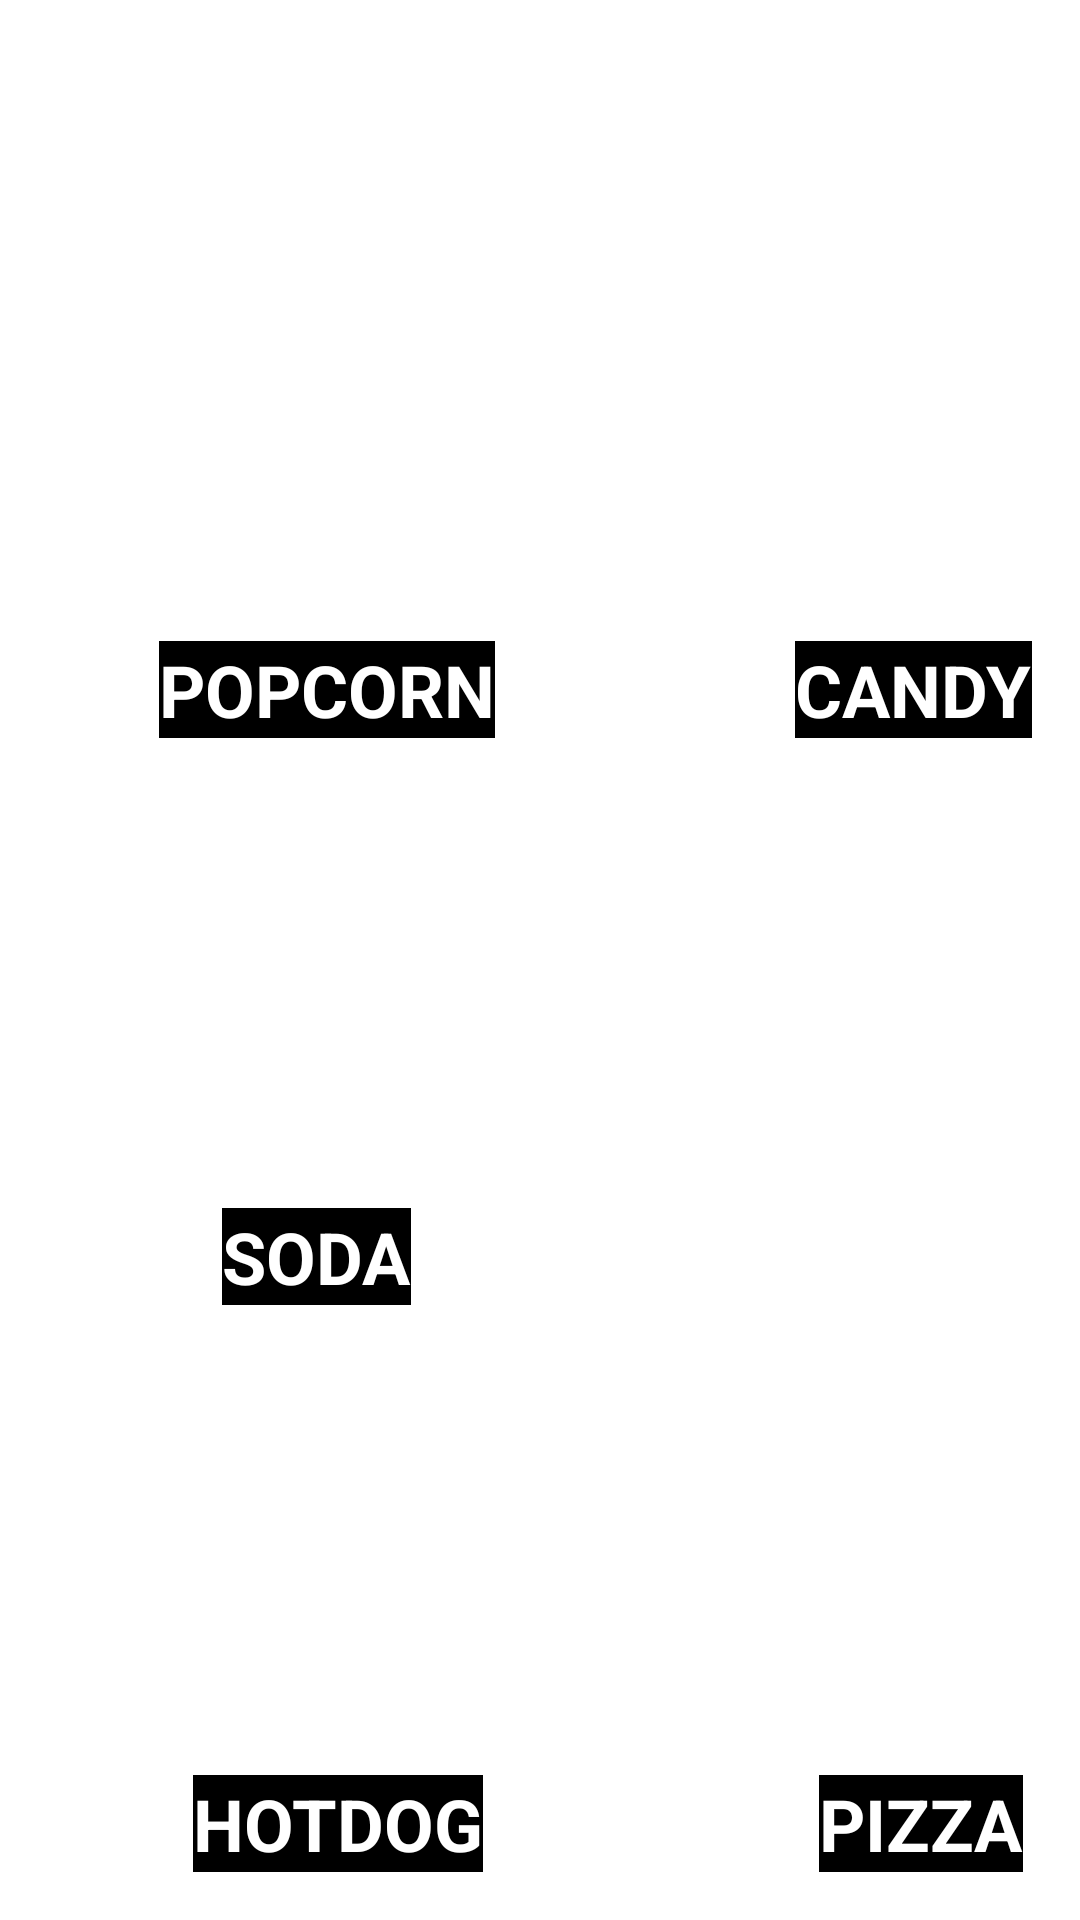

The Android layout XML behind this screen, and the referenced resources:
<!-- AndroidManifest.xml: application theme Theme.RateMyPopcorn -->
<!-- res/layout/activity_main.xml -->
<?xml version="1.0" encoding="utf-8"?>
<androidx.constraintlayout.widget.ConstraintLayout xmlns:android="http://schemas.android.com/apk/res/android"
    xmlns:app="http://schemas.android.com/apk/res-auto"
    xmlns:tools="http://schemas.android.com/tools"
    android:layout_width="match_parent"
    android:layout_height="match_parent"
    tools:context=".MainActivity">

    <ImageView
        android:id="@+id/main_popcorn"
        android:layout_width="180dp"
        android:layout_height="230dp"
        android:layout_marginTop="16dp"
        android:layout_marginEnd="8dp"
        app:layout_constraintEnd_toStartOf="@+id/guideline"
        app:layout_constraintTop_toTopOf="parent"
        tools:srcCompat="@drawable/popcorn" />

    <ImageView
        android:id="@+id/main_candy"
        android:layout_width="180dp"
        android:layout_height="230dp"
        android:layout_marginStart="8dp"
        android:layout_marginTop="16dp"
        app:layout_constraintStart_toStartOf="@+id/guideline"
        app:layout_constraintTop_toTopOf="parent"
        tools:srcCompat="@drawable/candy" />

    <ImageView
        android:id="@+id/main_soda"
        android:layout_width="180dp"
        android:layout_height="230dp"
        android:layout_marginTop="24dp"
        android:layout_marginEnd="8dp"
        android:layout_marginBottom="24dp"
        app:layout_constraintBottom_toTopOf="@+id/main_hotdog"
        app:layout_constraintEnd_toStartOf="@+id/guideline"
        app:layout_constraintTop_toBottomOf="@+id/main_popcorn"
        tools:srcCompat="@drawable/soda" />

    <ImageView
        android:id="@+id/main_slurpee"
        android:layout_width="180dp"
        android:layout_height="230dp"
        android:layout_marginStart="8dp"
        android:layout_marginTop="24dp"
        android:layout_marginBottom="24dp"
        app:layout_constraintBottom_toTopOf="@+id/main_pizza"
        app:layout_constraintStart_toStartOf="@+id/guideline"
        app:layout_constraintTop_toBottomOf="@+id/main_candy"
        tools:srcCompat="@drawable/slurpee" />

    <ImageView
        android:id="@+id/main_hotdog"
        android:layout_width="180dp"
        android:layout_height="230dp"
        android:layout_marginEnd="8dp"
        android:layout_marginBottom="16dp"
        app:layout_constraintBottom_toBottomOf="parent"
        app:layout_constraintEnd_toStartOf="@+id/guideline"
        tools:srcCompat="@drawable/hotdog" />

    <ImageView
        android:id="@+id/main_pizza"
        android:layout_width="180dp"
        android:layout_height="230dp"
        android:layout_marginStart="8dp"
        android:layout_marginBottom="16dp"
        app:layout_constraintBottom_toBottomOf="parent"
        app:layout_constraintStart_toStartOf="@+id/guideline"
        tools:srcCompat="@drawable/pizza" />

    <androidx.constraintlayout.widget.Guideline
        android:id="@+id/guideline"
        android:layout_width="wrap_content"
        android:layout_height="wrap_content"
        android:orientation="vertical"
        app:layout_constraintGuide_begin="205dp" />

    <TextView
        android:id="@+id/textView9"
        android:layout_width="wrap_content"
        android:layout_height="wrap_content"
        android:layout_marginStart="44dp"
        android:layout_marginTop="202dp"
        android:background="#700808"
        android:backgroundTint="#000000"
        android:text="SLURPEE"
        android:textColor="#FFFFFF"
        android:textSize="24sp"
        android:textStyle="bold"
        app:layout_constraintBottom_toBottomOf="@+id/main_slurpee"
        app:layout_constraintStart_toStartOf="@+id/main_slurpee"
        app:layout_constraintTop_toBottomOf="@+id/textView11" />

    <TextView
        android:id="@+id/textView10"
        android:layout_width="wrap_content"
        android:layout_height="wrap_content"
        android:layout_marginEnd="32dp"
        android:background="#700808"
        android:backgroundTint="#000000"
        android:text="POPCORN"
        android:textColor="#FFFFFF"
        android:textSize="24sp"
        android:textStyle="bold"
        app:layout_constraintBottom_toBottomOf="@+id/main_popcorn"
        app:layout_constraintEnd_toEndOf="@+id/main_popcorn" />

    <TextView
        android:id="@+id/textView11"
        android:layout_width="wrap_content"
        android:layout_height="wrap_content"
        android:layout_marginStart="52dp"
        android:background="#700808"
        android:backgroundTint="#000000"
        android:text="CANDY"
        android:textColor="#FFFFFF"
        android:textSize="24sp"
        android:textStyle="bold"
        app:layout_constraintBottom_toBottomOf="@+id/main_candy"
        app:layout_constraintStart_toStartOf="@+id/main_candy" />

    <TextView
        android:id="@+id/textView12"
        android:layout_width="wrap_content"
        android:layout_height="wrap_content"
        android:layout_marginEnd="36dp"
        android:background="#700808"
        android:backgroundTint="#000000"
        android:text="HOTDOG"
        android:textColor="#FFFFFF"
        android:textSize="24sp"
        android:textStyle="bold"
        app:layout_constraintBottom_toBottomOf="@+id/main_hotdog"
        app:layout_constraintEnd_toEndOf="@+id/main_hotdog"
        app:layout_constraintTop_toBottomOf="@+id/textView7"
        app:layout_constraintVertical_bias="1.0" />

    <TextView
        android:id="@+id/textView6"
        android:layout_width="wrap_content"
        android:layout_height="wrap_content"
        android:layout_marginStart="60dp"
        android:background="#700808"
        android:backgroundTint="#000000"
        android:text="PIZZA"
        android:textColor="#FFFFFF"
        android:textSize="24sp"
        android:textStyle="bold"
        app:layout_constraintBottom_toBottomOf="@+id/main_pizza"
        app:layout_constraintStart_toStartOf="@+id/main_pizza"
        app:layout_constraintTop_toBottomOf="@+id/main_slurpee"
        app:layout_constraintVertical_bias="1.0" />

    <TextView
        android:id="@+id/textView7"
        android:layout_width="wrap_content"
        android:layout_height="wrap_content"
        android:layout_marginEnd="60dp"
        android:background="#700808"
        android:backgroundTint="#000000"
        android:text="SODA"
        android:textColor="#FFFFFF"
        android:textSize="24sp"
        android:textStyle="bold"
        app:layout_constraintBottom_toBottomOf="@+id/main_soda"
        app:layout_constraintEnd_toEndOf="@+id/main_soda"
        app:layout_constraintTop_toBottomOf="@+id/main_popcorn"
        app:layout_constraintVertical_bias="1.0" />

</androidx.constraintlayout.widget.ConstraintLayout>
<!-- resources referenced by this layout -->
<resources>
  <!-- drawable candy: png bitmap (drawable, 624249 bytes) -->
  <!-- drawable pizza: png bitmap (drawable, 428041 bytes) -->
  <!-- drawable popcorn: png bitmap (drawable, 347321 bytes) -->
  <!-- drawable slurpee: png bitmap (drawable, 318563 bytes) -->
  <!-- drawable soda: png bitmap (drawable, 194585 bytes) -->
  <style name="Theme.RateMyPopcorn" parent="Theme.MaterialComponents.DayNight.DarkActionBar">
          
          <item name="colorPrimary">@color/purple_500</item>
          <item name="colorPrimaryVariant">@color/purple_700</item>
          <item name="colorOnPrimary">@color/white</item>
          
          <item name="colorSecondary">@color/teal_200</item>
          <item name="colorSecondaryVariant">@color/teal_700</item>
          <item name="colorOnSecondary">@color/black</item>
          
          <item name="android:statusBarColor" tools:targetApi="l">?attr/colorPrimaryVariant</item>
          
      </style>
  <!-- not gathered from this repository: default colours our renderer supplied (Android Studio template values) -->
  <color name="purple_500">#FF6200EE</color>
  <color name="purple_700">#FF3700B3</color>
  <color name="teal_200">#FF03DAC5</color>
  <color name="teal_700">#FF018786</color>
  <color name="black">#FF000000</color>
  <color name="white">#FFFFFFFF</color>
</resources>
